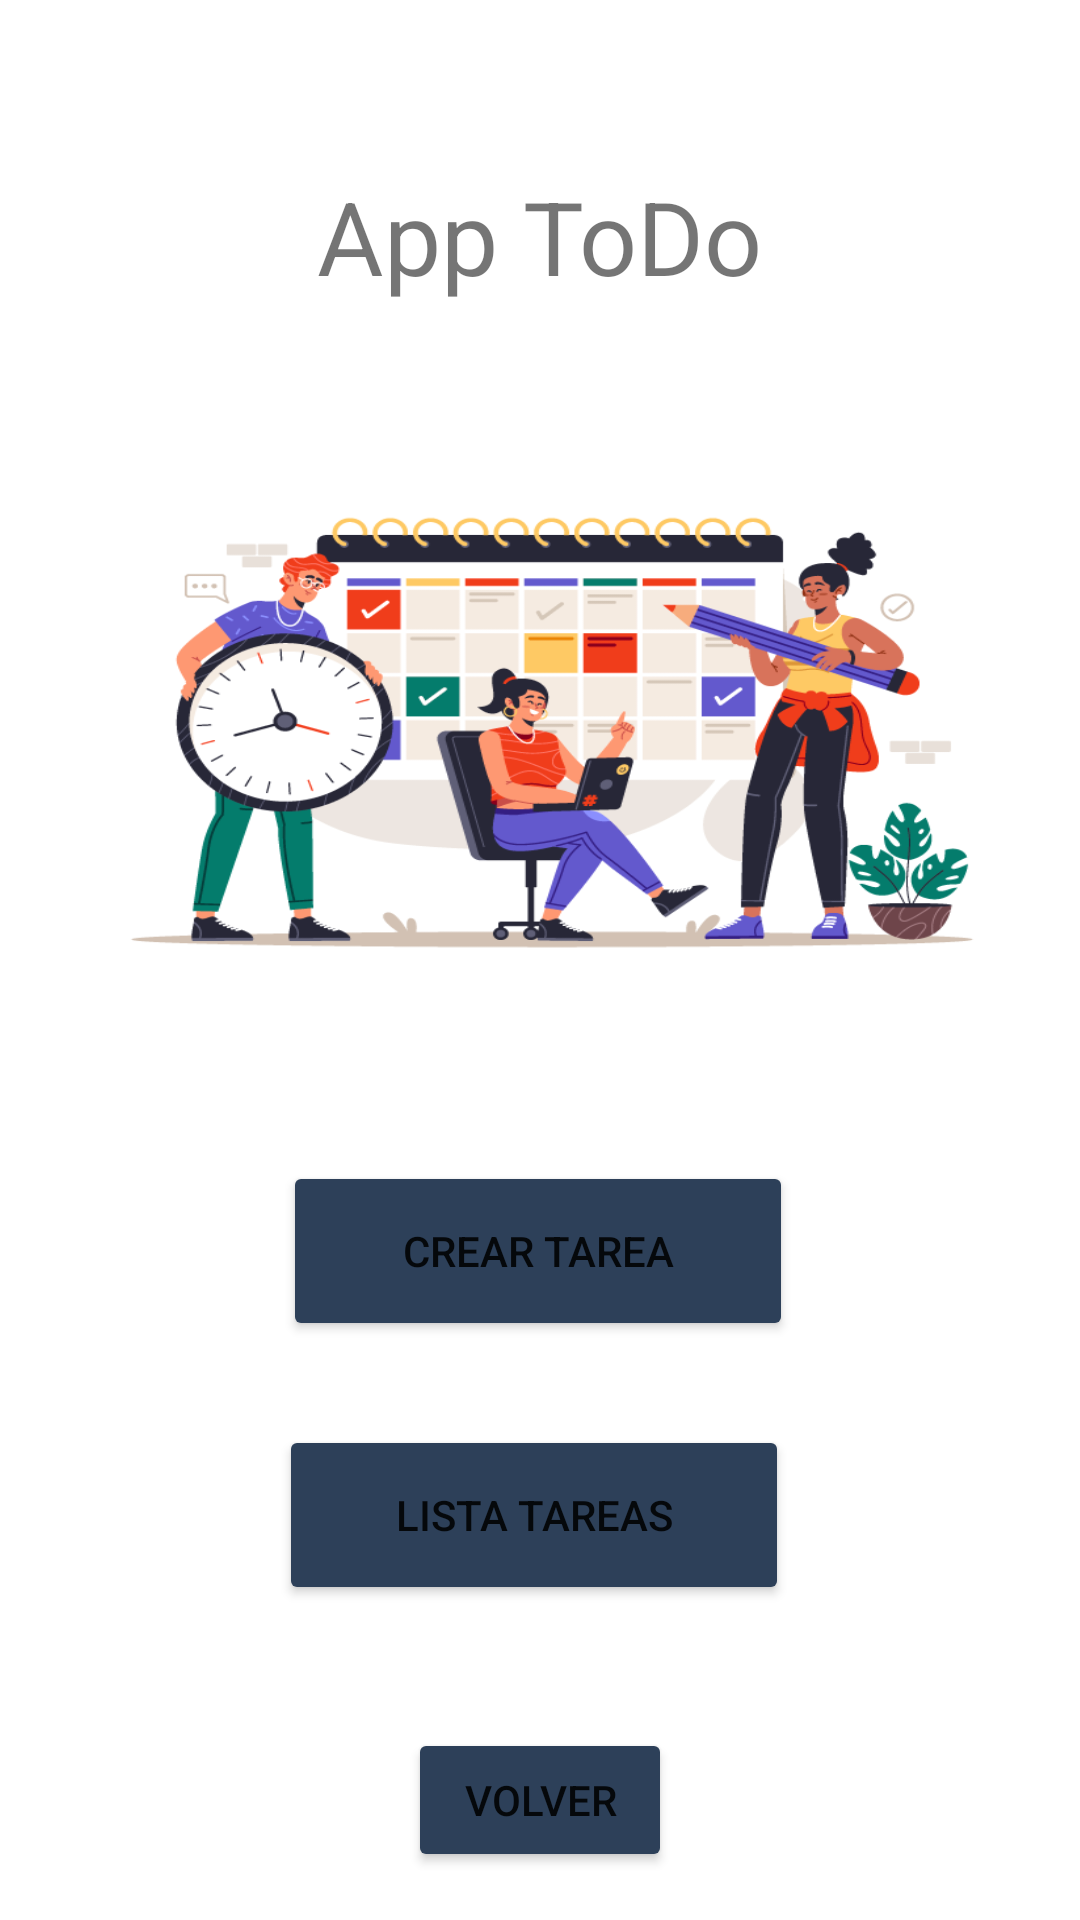

Here is an Android app screen rendered from its layout file. Give the layout XML and the strings, colors and styles it references.
<!-- AndroidManifest.xml: application theme Theme.Reto_01_Android -->
<!-- res/layout/activity_home.xml -->
<?xml version="1.0" encoding="utf-8"?>
<androidx.constraintlayout.widget.ConstraintLayout xmlns:android="http://schemas.android.com/apk/res/android"
    xmlns:app="http://schemas.android.com/apk/res-auto"
    xmlns:tools="http://schemas.android.com/tools"
    android:layout_width="match_parent"
    android:layout_height="match_parent"
    tools:context=".Home">

    <TextView
        android:id="@+id/textView"
        android:layout_width="182dp"
        android:layout_height="51dp"
        android:layout_marginTop="56dp"
        android:text="@string/app_name"
        android:textAlignment="center"
        android:textSize="34sp"
        app:layout_constraintEnd_toEndOf="parent"
        app:layout_constraintHorizontal_bias="0.498"
        app:layout_constraintStart_toStartOf="parent"
        app:layout_constraintTop_toTopOf="parent" />

    <FrameLayout
        android:id="@+id/frameLayout"
        android:layout_width="328dp"
        android:layout_height="180dp"
        android:layout_marginTop="40dp"
        android:background="@mipmap/tasks"
        app:layout_constraintEnd_toEndOf="parent"
        app:layout_constraintHorizontal_bias="0.493"
        app:layout_constraintStart_toStartOf="parent"
        app:layout_constraintTop_toBottomOf="@+id/textView">

    </FrameLayout>

    <Button
        android:id="@+id/button"
        android:layout_width="170dp"
        android:layout_height="60dp"
        android:layout_marginTop="60dp"
        android:backgroundTint="#2D4059"
        android:onClick="Crear"
        android:text="@string/btnCrearTarea"
        app:layout_constraintEnd_toEndOf="parent"
        app:layout_constraintHorizontal_bias="0.497"
        app:layout_constraintStart_toStartOf="parent"
        app:layout_constraintTop_toBottomOf="@+id/frameLayout" />

    <Button
        android:id="@+id/button2"
        android:layout_width="170dp"
        android:layout_height="60dp"
        android:layout_marginTop="28dp"
        android:backgroundTint="#2D4059"
        android:onClick="Listar"
        android:text="@string/btnListaTarea"
        app:layout_constraintEnd_toEndOf="parent"
        app:layout_constraintHorizontal_bias="0.489"
        app:layout_constraintStart_toStartOf="parent"
        app:layout_constraintTop_toBottomOf="@+id/button" />

    <Button
        android:id="@+id/button4"
        android:layout_width="wrap_content"
        android:layout_height="wrap_content"
        android:layout_marginBottom="16dp"
        android:backgroundTint="#2D4059"
        android:onClick="Volver"
        android:text="@string/btnVolver"
        app:layout_constraintBottom_toBottomOf="parent"
        app:layout_constraintEnd_toEndOf="parent"
        app:layout_constraintStart_toStartOf="parent" />
</androidx.constraintlayout.widget.ConstraintLayout>
<!-- resources referenced by this layout -->
<resources>
  <!-- mipmap tasks: png bitmap (mipmap-mdpi, 80554 bytes) -->
  <string name="app_name">App ToDo</string>
  <string name="btnCrearTarea">Crear Tarea</string>
  <string name="btnListaTarea">Lista Tareas</string>
  <string name="btnVolver">Volver</string>
  <style name="Theme.Reto_01_Android" parent="Theme.MaterialComponents.DayNight.DarkActionBar">
          
          <item name="colorPrimary">@color/purple_500</item>
          <item name="colorPrimaryVariant">@color/purple_700</item>
          <item name="colorOnPrimary">@color/white</item>
          
          <item name="colorSecondary">#A867D6</item>
          <item name="colorSecondaryVariant">#3F51B5</item>
          <item name="colorOnSecondary">@color/black</item>
          
          <item name="android:statusBarColor" tools:targetApi="l">?attr/colorPrimaryVariant</item>
          
  
      </style>
  <color name="purple_500">#FF6200EE</color>
  <color name="purple_700">#352355</color>
  <color name="white">#FFFFFFFF</color>
  <color name="black">#0F0E13</color>
</resources>
